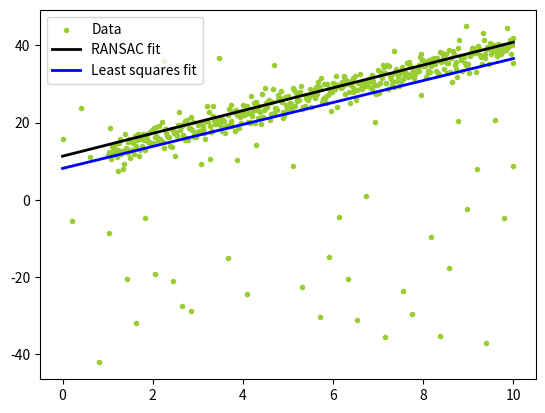

Python code for this plot:
import numpy as np
import matplotlib.pyplot as plt

# 生成数据
n_samples = 500
n_outliers = 50

# 生成线性数据
X = np.linspace(0, 10, n_samples)
y = 3 * X + 10 + np.random.randn(n_samples) * 2

# 添加噪声点
X[:n_outliers] = np.linspace(0, 10, n_outliers)
y[:n_outliers] = 30 * np.random.randn(n_outliers)

# RANSAC 算法
def ransac(X, y, n, k, t, d):
    best_fit = None
    best_err = float('inf')
    data = np.column_stack((X, y))
    for i in range(k):
        maybe_inliers = data[np.random.choice(data.shape[0], n, replace=False), :]
        maybe_model = np.polyfit(maybe_inliers[:, 0], maybe_inliers[:, 1], 1)
        also_inliers = data[np.abs((np.polyval(maybe_model, data[:, 0]) - data[:, 1])) < t, :]
        if len(also_inliers) > d:
            better_model = np.polyfit(also_inliers[:, 0], also_inliers[:, 1], 1)
            errors = also_inliers[:, 1] - np.polyval(better_model, also_inliers[:, 0])
            this_err = np.mean(errors ** 2)
            if this_err < best_err:
                best_fit = better_model
                best_err = this_err
    return best_fit

# 最小二乘法
def least_squares(X, y):
    A = np.vstack([X, np.ones(len(X))]).T
    m, c = np.linalg.lstsq(A, y, rcond=None)[0]
    return m, c

# RANSAC 参数
n = 2  # 最小样本数
k = 1000  # 最大迭代次数
t = 2  # 距离阈值
d = 250  # 内点数阈值

ransac_model = ransac(X, y, n, k, t, d)
ls_model = least_squares(X, y)

# 可视化
plt.scatter(X, y, color='yellowgreen', marker='.', label='Data')
plt.plot(X, np.polyval(ransac_model, X), color='black', linewidth=2, label='RANSAC fit')
plt.plot(X, ls_model[0]*X + ls_model[1], color='blue', linewidth=2, label='Least squares fit')
plt.legend()
plt.show()
